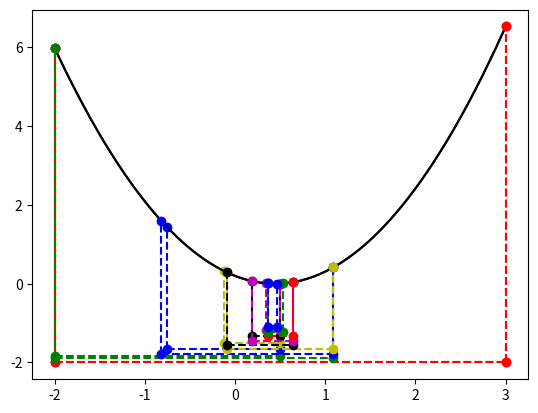

This figure's Python source:
import math
import numpy as np
import matplotlib.pyplot as plt
import matplotlib as mpl

def function(x):
    return x**2 - 2*x*(4/9) + 16/81

def Swann_algorythm(x0,t):
    delta = 0
    power = 1
    if (function(x0 - t) >= function(x0)) and (function(x0) <= function(x0 + t)):
        return x0 - t, x0 + t
    
    if (function(x0 - t) <= function(x0)) and (function(x0) >= function(x0 + t)):
        raise ValueError("Функция не унимодальная, попробуйте выбрать другую начальную точку")
    
    if (function(x0 - t) >= function(x0)) and (function(x0) >= function(x0 + t)):
        delta = t
        a = x0
        x = x0 + t
    
    if (function(x0 - t) <= function(x0)) and (function(x0) <= function(x0 + t)):
        delta = -t
        b = x0
        x = x0 - t

    while (function(x) < function(x0)):
        power *= 2 
        x0 = x
        x = power*delta

        if (function(x) < function(x0)):
            if delta == t:
                a = x0
            else:
                b = x0
        else:
            if delta == t:
                b = x
            else:
                a = x
    return a, b

def dichotomy_method(f, a, b, epsilon, l):
    length = abs(b-a)
    k = 0
    points = [[a,b]]

    while length > l:
        y = (a + b - epsilon) / 2
        z = (a + b + epsilon) / 2

        if f(y) <= f(z):
            b = z
        else:
            a = y
        
        length = abs(b-a)
        k+=1
        points.append([a,b])
    return (a + b) / 2, k, points, a, b

def golden_ratio_method(f, a, b, l):
    
    delta = abs(b-a)
    k = 0
    golden_ratio = (3 - math.sqrt(5)) / 2
    points = [[a,b]]

    while delta > l:
        y = a + golden_ratio * (b - a)
        z = a + b - y

        if f(y) <= f(z):
            b = z
            y_new = a + b - y
            y = y_new
        else:
            a = y
            z_new = a + b - z
            z = z_new
        
        delta = abs(b-a)
        k+=1
        points.append([a,b])
    return (a + b) / 2, k, points, a, b

def drawplot(result, k, points):
    colors = ["r", "g", "b", "y", "k", "m"]
    n = len(colors)
    x = np.arange(a,b,0.01)
    y = function(x)
    plt.plot(x, y, color = 'k')
    for i in range(k):
        plt.plot([points[i][0],points[i][1]],[function(result) - 2 + i/k,function(result) - 2 + i/k], color = colors[i % n], linestyle='dashed')
        plt.plot([points[i][0],points[i][0]],[function(result) - 2 + i/k,function(points[i][0])], color = colors[i % n], linestyle='dashed', marker='o')
        plt.plot([points[i][1],points[i][1]],[function(result) - 2 + i/k,function(points[i][1])], color = colors[i % n], linestyle='dashed', marker='o')
    plt.show()

x0 = 3
t = 1
a, b = Swann_algorythm(x0,t)
result_dih, k, points, an, bn = dichotomy_method(function, a, b, 1e-3, 0.1)
drawplot(result_dih, k, points)
print(f"Решение уравнения методом дихотомии: x = {result_dih}, a = {an}, b = {bn}, f(x) = {function(result_dih)}, k = {k}")
result_gold, k, points, an, bn = golden_ratio_method(function, a, b, 0.1)
drawplot(result_gold, k, points)
print(f"Решение уравнения методом золотого сечения: x = {result_gold}, a = {an}, b = {bn}, f(x) = {function(result_gold)}, k = {k}")